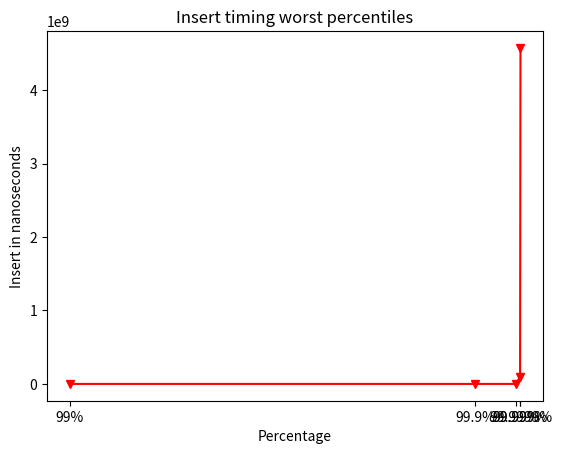

Write Python code to recreate this figure.
# ---------------------------------------------30 Slowest times:
# Worst 1% = 20.0
# Worst 10% = 40.0
# Worst 20% = 50.0
# Worst 50% = 60.0
# Worst 80% = 70.0
# Worst 90% = 80.0
# Worst 99% = 100.0
# Worst 99.9% = 1850.0
# Worst 99.99% = 5070.0
# Worst 99.999% = 100423710.0
# Worst 99.9999% = 4576106470.0
# Worst 99.99999% = 1093112409220.0

import matplotlib.pyplot as plt


percentage = [
    # 20.0,
    # 40.0,
    # 50.0,
    # 60.0,
    # 70.0,
    # 80.0,
    100.0,
    1850.0,
    5070.0,
    100423710.0,
    4576106470.0,
    # 1093112409220.0

]

per_x = [
    # 1,
    # 10,
    # 20,
    # 50,
    # 80,
    # 90,
    99,
    99.9,
    99.99,
    99.999,
    99.9999,
    # 99.99999
]

x_tix = [
    # "1%",
    # "10%",
    # "20%",
    # "50%",
    # "80%",
    # "90%",
    "99%",
    "99.9%",
    "99.99%",
    "99.999%",
    "99.9999%",
    # "99.99999%"

]

plt.xlabel("Percentage")
plt.ylabel("Insert in nanoseconds")
plt.title("Insert timing worst percentiles")
plt.xticks(per_x, x_tix)

plt.plot(per_x, percentage, color='r', marker='v', linestyle='-')
plt.show()


# trees_text = [
#     "",
#     "",
#     "",
#     "",
#     "",
#     "",
#     "",
#     ""
# ]

# print(average_time)
# x = range(0, len(average_time))
# plt.xlabel("Kdb-tree size")
# plt.ylabel("Average insert in seconds")
# plt.title("Insert timing bulk loading")
# # the 20 worst runs are bulk loadings
# plt.xticks(x, trees_text)
# plt.plot(x, average_time, color='m', marker='X', linestyle='-')
# plt.show()

# [30,
#  2,
#  6,
#  22,
#  34,
#  26,
#  14,
#  18,
#  38,
#  10,
#  28,
#  36,
#  20,
#  4,
#  12,
#  8,
#  40,
#  24,
#  16,
#  32]
